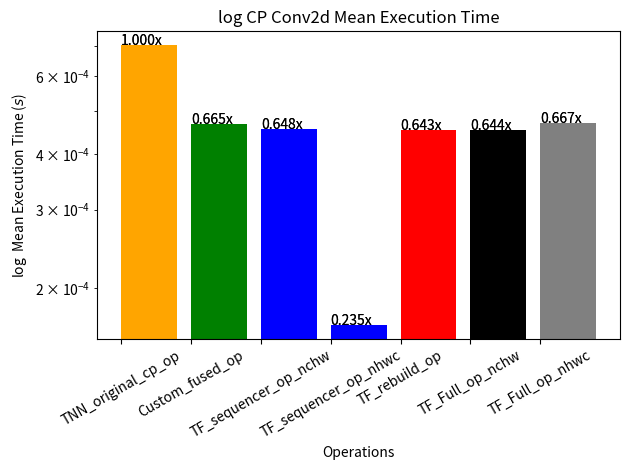
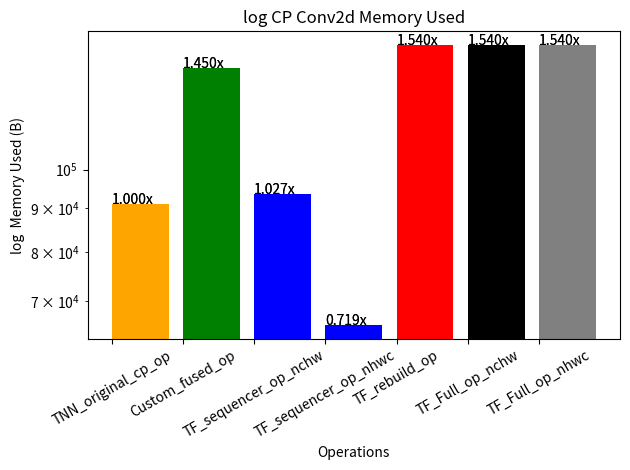
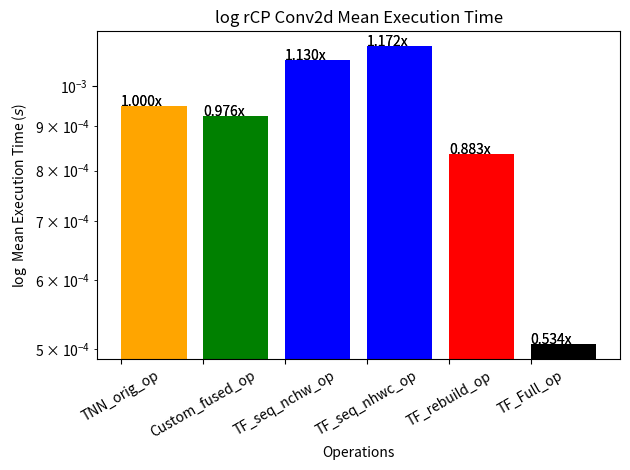
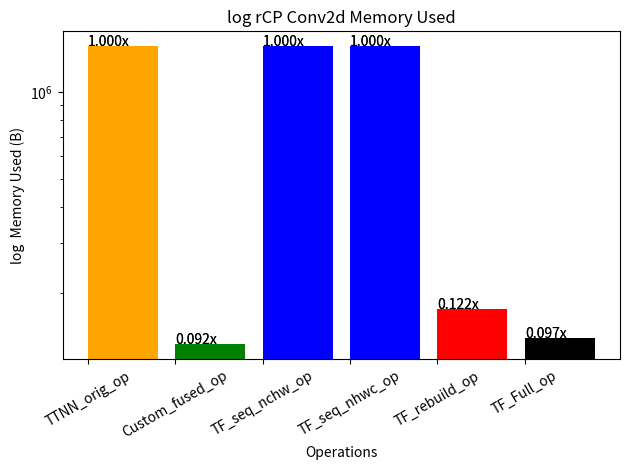
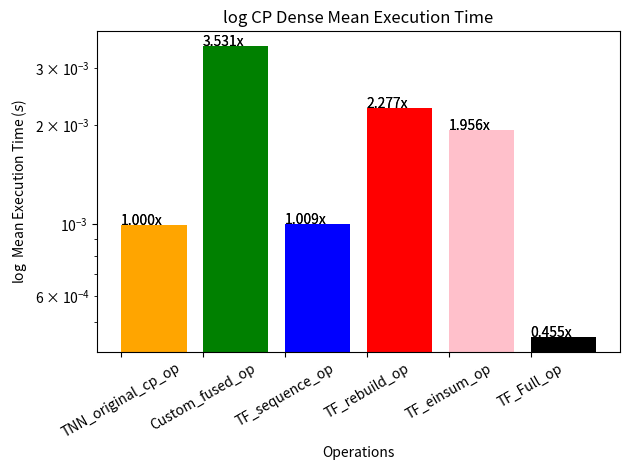
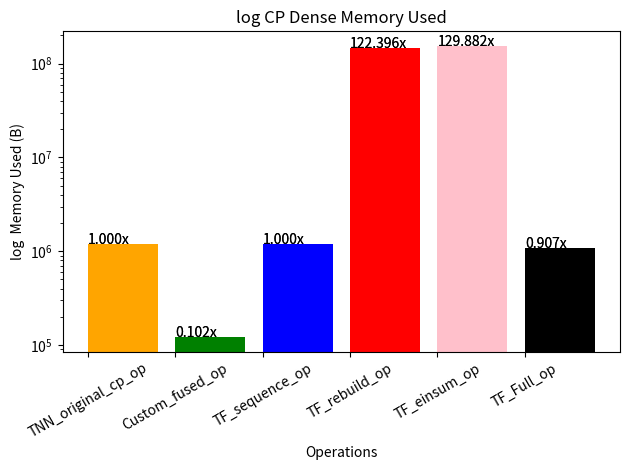

The script that saved these images, in order:
from matplotlib.ticker import FuncFormatter
import matplotlib.pyplot as plt
import numpy as np

# x = np.arange(4)
# money = [1.5e5, 2.5e6, 5.5e6, 2.0e7]

cp_times = {
        "TNN_original_cp_op" : (0.0007028579711914062, 'orange' ),
        "Custom_fused_op"   : (0.0004673004150390625, 'green' ),
        "TF_sequencer_op_nchw" : (0.0004552602767944336, 'blue' ),
        "TF_sequencer_op_nhwc" : (0.00016498565673828125, 'blue' ),
        "TF_rebuild_op"     : (0.00045228004455566406, 'red' ),
        "TF_Full_op_nchw"   : (0.00045239925384521484, 'black'),
        "TF_Full_op_nhwc"   : (0.00046896934509277344, 'gray' ),
    }

cp_memory = {
        "TNN_original_cp_op" : (91096.0, 'orange' ),
        "Custom_fused_op"   : (132056.0,'green' ),
        "TF_sequencer_op_nchw" : (93568.0, 'blue' ),
        "TF_sequencer_op_nhwc" : (65536.0,  'blue' ),
        "TF_rebuild_op"     : (140288.0, 'red' ),
        "TF_Full_op_nchw"   : (140288.0, 'black'),
        "TF_Full_op_nhwc"   : (140288.0, 'gray' ),
    }

dense_cp_times = {
        "TNN_original_cp_op" : (0.0009917020797729492, 'orange'),
        "Custom_fused_op"   : (0.0035014318466186523, 'green'),
        "TF_sequence_op"    : (0.0010008811950683594, 'blue'),
        "TF_rebuild_op"     : (0.0022580623626708984, 'red' ),
        "TF_einsum_op"      : (0.0019397735595703125, 'pink' ),
        "TF_Full_op"        : (0.00045079400634765625, 'black'),
    }

dense_cp_memory = {
        "TNN_original_cp_op" : (1192448.0, 'orange'),
        "Custom_fused_op"   : (121856.0, 'green'),
        "TF_sequence_op"    : (1192448.0, 'blue'),
        "TF_rebuild_op"     : (145950976.0, 'red'),
        "TF_einsum_op"      : (154877952.0, 'pink'),
        "TF_Full_op"      : (1081344.0, 'black'),
    }

rcp_times = {
        "TNN_orig_op"        : (0.000947117805480957, 'orange' ),
        "Custom_fused_op"   : (0.0009247064590454102, 'green' ),
        "TF_seq_nchw_op"    : (0.001069784164428711, 'blue' ),
        "TF_seq_nhwc_op"    : (0.0011096996688842773, 'blue'),
        "TF_rebuild_op" : (0.000836491584777832, 'red' ),
        "TF_Full_op"      : (0.0005061626434326172, 'black'),
    }

rcp_memory = {
        "TTNN_orig_op"        : (1442892.0,'orange' ),
        "Custom_fused_op"   : (132876.0, 'green' ),
        "TF_seq_nchw_op"    : (1442188.0,'blue' ),
        "TF_seq_nhwc_op"    : (1442188.0, 'blue'),
        "TF_rebuild_op" : (176128.0, 'red' ),
        "TF_Full_op"      : (140288.0, 'black'),
    }

def microseconds(x, pos):
    return '{:.2f}'.format(x * 1e6)

def megabytes(x, pos):
    return '{:.2f}'.format(x * 1e-6)

timeformatter = FuncFormatter(microseconds)
sizeformatter = FuncFormatter(megabytes)

times = [cp_times, rcp_times, dense_cp_times]
memory = [cp_memory, rcp_memory, dense_cp_memory]
names = ['CP Conv2d', 'rCP Conv2d', 'CP Dense']
formats = [timeformatter, sizeformatter]

for n, name in enumerate(names):
    for i, D in enumerate((times[n], memory[n])):
        # for pt, pt_name in enumerate(plot_type):
        fig, ax = plt.subplots()


        vals_colors = list(D.values())
        vals, colors = zip(*vals_colors)

        ratios = [v / vals[0] for v in vals]

        for to_log in range(2):
            lgname = ''
            fmt = formats[i]

            pnm = 'Mean Execution Time' if i==0 else 'Memory Used'
            if to_log == 1:
                lgname = 'log '
                plt.yscale("log")
                unit = r'($s$)' if i==0 else '(B)'
            else:
                unit = r'($\mu s$)' if i==0 else '(MB)'
                ax.yaxis.set_major_formatter(formats[i])

            title = lgname + name+' '+pnm
            plt.title(title)
            plt.ylabel(lgname + ' ' + pnm + ' ' + unit)
            plt.xlabel('Operations')
            plt.bar(range(len(D)), vals, align='edge', color=colors)
            plt.xticks(range(len(D)), list(D.keys()),  rotation=30)
            for j,v,r in zip(range(len(D)), vals, ratios):
                plt.text(j, v, "{:.3f}x".format(r))
            plt.tight_layout()
            # plt.show()
            plt.savefig(title, dpi=240)
